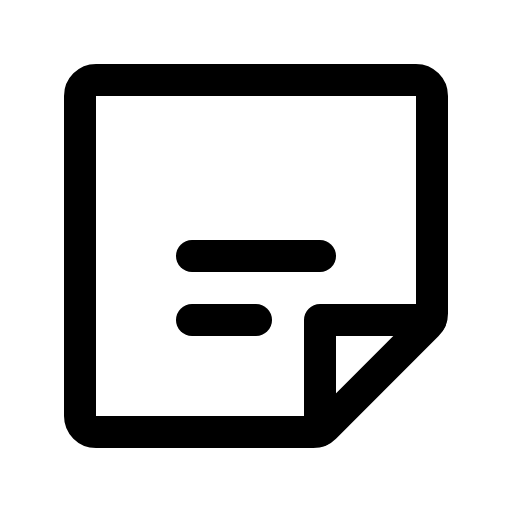
t = 0.00 s
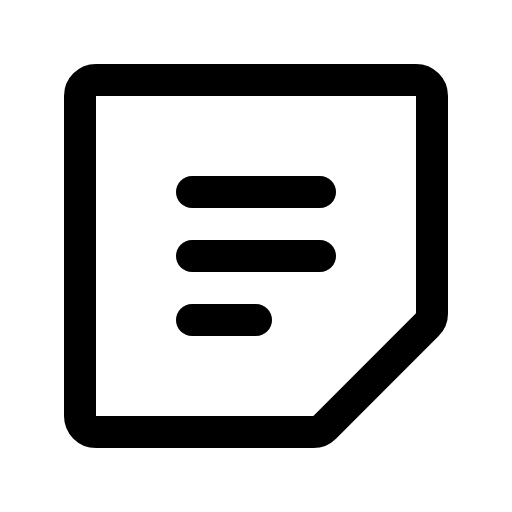
t = 1.20 s
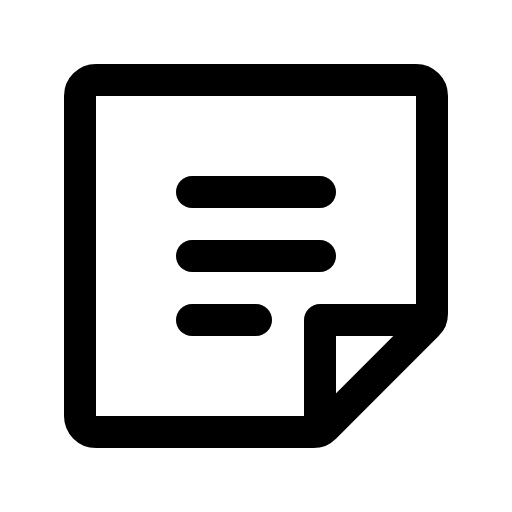
t = 1.58 s
t = 1.95 s: frame unchanged from t = 1.58 s, image omitted
t = 2.33 s: frame unchanged from t = 1.58 s, image omitted

The animated SVG that drew these frames (rendered in a browser with its animation timeline set to each time). Animation: 1 CSS @keyframes rule; one cycle of 2.70 s, repeats indefinitely.

<svg xmlns="http://www.w3.org/2000/svg" viewBox="0 0 256 256">
  <style>
    .draw-line {
      stroke-dasharray: 2000;
      stroke-dashoffset: 0;
    }
    svg:hover .draw-line {
      animation: phosphor-draw-in 1.5s ease-in-out infinite alternate;
    }
    @keyframes phosphor-draw-in {
      0%   { stroke-dashoffset: 2000; }
      100% { stroke-dashoffset: 0; }
    }
  </style><rect width="256" height="256" fill="none"/><line x1="96" y1="96" x2="160" y2="96" fill="none" stroke="currentColor" stroke-linecap="round" stroke-linejoin="round" stroke-width="16" class="draw-line" pathLength="1" style="animation-delay: 0s"/><line x1="96" y1="128" x2="160" y2="128" fill="none" stroke="currentColor" stroke-linecap="round" stroke-linejoin="round" stroke-width="16" class="draw-line" pathLength="1" style="animation-delay: 0.3s"/><line x1="96" y1="160" x2="128" y2="160" fill="none" stroke="currentColor" stroke-linecap="round" stroke-linejoin="round" stroke-width="16" class="draw-line" pathLength="1" style="animation-delay: 0.6s"/><path d="M156.69,216H48a8,8,0,0,1-8-8V48a8,8,0,0,1,8-8H208a8,8,0,0,1,8,8V156.69a8,8,0,0,1-2.34,5.65l-51.32,51.32A8,8,0,0,1,156.69,216Z" fill="none" stroke="currentColor" stroke-linecap="round" stroke-linejoin="round" stroke-width="16" class="draw-line" pathLength="1" style="animation-delay: 0.9s"/><polyline points="215.28 159.99 160 159.99 160 215.27" fill="none" stroke="currentColor" stroke-linecap="round" stroke-linejoin="round" stroke-width="16" class="draw-line" pathLength="1" style="animation-delay: 1.2s"/></svg>
